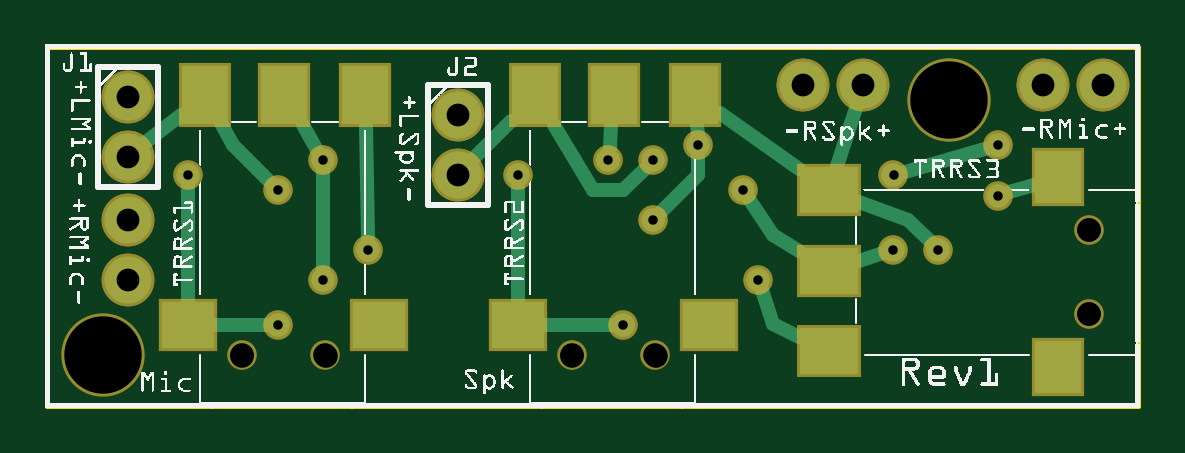
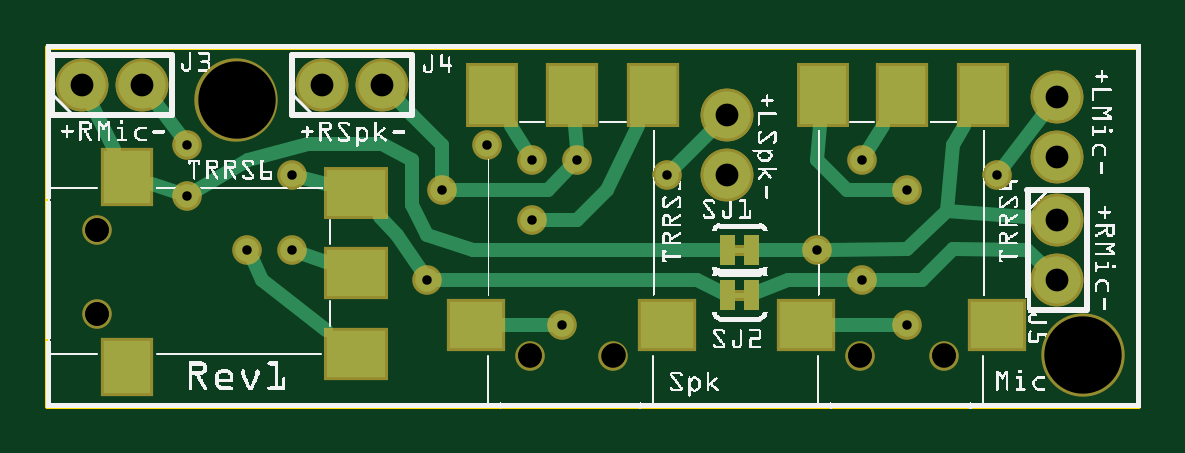
Circuit board: 10 layer files. Board 46.2 x 15.2 mm.
- outline: Three TRRS Jacks, Prewired_contour.gm1 (367 bytes)
- bottom_copper: Three TRRS Jacks, Prewired_copperBottom.gbl (3408 bytes)
- top_copper: Three TRRS Jacks, Prewired_copperTop.gtl (2379 bytes)
- drill: Three TRRS Jacks, Prewired_drill.txt (802 bytes)
- bottom_mask: Three TRRS Jacks, Prewired_maskBottom.gbs (1980 bytes)
- top_mask: Three TRRS Jacks, Prewired_maskTop.gts (1533 bytes)
- paste: Three TRRS Jacks, Prewired_pasteMaskBottom.gbp (1325 bytes)
- paste: Three TRRS Jacks, Prewired_pasteMaskTop.gtp (921 bytes)
- bottom_silk: Three TRRS Jacks, Prewired_silkBottom.gbo (131773 bytes)
- top_silk: Three TRRS Jacks, Prewired_silkTop.gto (117125 bytes)

=== outline: Three TRRS Jacks, Prewired_contour.gm1 ===
G04 MADE WITH FRITZING*
G04 WWW.FRITZING.ORG*
G04 DOUBLE SIDED*
G04 HOLES PLATED*
G04 CONTOUR ON CENTER OF CONTOUR VECTOR*
%ASAXBY*%
%FSLAX23Y23*%
%MOIN*%
%OFA0B0*%
%SFA1.0B1.0*%
%ADD10R,1.825520X0.606102*%
%ADD11C,0.008000*%
%ADD10C,0.008*%
%LNCONTOUR*%
G90*
G70*
G54D10*
G54D11*
X4Y602D02*
X1822Y602D01*
X1822Y4D01*
X4Y4D01*
X4Y602D01*
D02*
G04 End of contour*
M02*
=== bottom_copper: Three TRRS Jacks, Prewired_copperBottom.gbl ===
G04 MADE WITH FRITZING*
G04 WWW.FRITZING.ORG*
G04 DOUBLE SIDED*
G04 HOLES PLATED*
G04 CONTOUR ON CENTER OF CONTOUR VECTOR*
%ASAXBY*%
%FSLAX23Y23*%
%MOIN*%
%OFA0B0*%
%SFA1.0B1.0*%
%ADD10C,0.039370*%
%ADD11C,0.078000*%
%ADD12R,0.088792X0.078736*%
%ADD13R,0.078750X0.098417*%
%ADD14R,0.088778X0.078736*%
%ADD15R,0.078208X0.098417*%
%ADD16R,0.078736X0.088792*%
%ADD17R,0.098417X0.078750*%
%ADD18R,0.078736X0.088778*%
%ADD19R,0.098417X0.078208*%
%ADD20C,0.008000*%
%ADD21C,0.024000*%
%ADD22R,0.001000X0.001000*%
%LNCOPPER0*%
G90*
G70*
G54D10*
X1014Y414D03*
X1014Y314D03*
X964Y139D03*
X389Y364D03*
X464Y414D03*
X1089Y438D03*
X939Y414D03*
G54D11*
X139Y313D03*
X139Y213D03*
X139Y313D03*
X139Y213D03*
G54D10*
X539Y264D03*
G54D11*
X1764Y539D03*
X1664Y539D03*
X1764Y539D03*
X1664Y539D03*
X1364Y539D03*
X1264Y539D03*
X1364Y539D03*
X1264Y539D03*
X689Y489D03*
X689Y389D03*
X689Y489D03*
X689Y389D03*
X139Y519D03*
X139Y419D03*
X139Y519D03*
X139Y419D03*
G54D10*
X464Y214D03*
X1189Y214D03*
X1589Y354D03*
X1414Y264D03*
X1489Y264D03*
X1164Y364D03*
X1589Y439D03*
X1414Y389D03*
X239Y389D03*
X789Y389D03*
X389Y139D03*
G54D12*
X240Y138D03*
G54D13*
X397Y521D03*
G54D14*
X557Y138D03*
G54D13*
X262Y521D03*
G54D15*
X530Y521D03*
G54D16*
X1689Y68D03*
G54D17*
X1307Y225D03*
G54D18*
X1689Y385D03*
G54D17*
X1307Y90D03*
G54D19*
X1307Y358D03*
G54D12*
X790Y138D03*
G54D13*
X947Y521D03*
G54D14*
X1108Y138D03*
G54D13*
X812Y521D03*
G54D15*
X1081Y521D03*
G54D20*
X654Y189D02*
X684Y189D01*
D02*
X654Y264D02*
X684Y264D01*
G54D21*
D02*
X1164Y438D02*
X1214Y489D01*
D02*
X1240Y289D02*
X1267Y318D01*
D02*
X1189Y289D02*
X1113Y264D01*
D02*
X322Y328D02*
X313Y439D01*
D02*
X313Y439D02*
X294Y470D01*
D02*
X520Y264D02*
X389Y265D01*
D02*
X1464Y214D02*
X1357Y130D01*
D02*
X988Y364D02*
X1145Y364D01*
D02*
X1164Y383D02*
X1164Y438D01*
D02*
X189Y263D02*
X313Y265D01*
D02*
X313Y265D02*
X364Y214D01*
D02*
X364Y214D02*
X445Y214D01*
D02*
X322Y328D02*
X169Y316D01*
D02*
X160Y235D02*
X189Y263D01*
D02*
X1607Y360D02*
X1648Y373D01*
D02*
X1200Y230D02*
X1240Y289D01*
D02*
X1480Y247D02*
X1464Y214D01*
D02*
X1396Y257D02*
X1357Y243D01*
D02*
X1600Y454D02*
X1646Y515D01*
D02*
X1357Y373D02*
X1396Y384D01*
D02*
X1751Y512D02*
X1711Y431D01*
D02*
X1214Y414D02*
X1214Y338D01*
D02*
X1214Y338D02*
X1189Y289D01*
D02*
X1264Y440D02*
X1214Y414D01*
D02*
X1388Y440D02*
X1264Y440D01*
D02*
X1573Y364D02*
X1488Y414D01*
D02*
X1488Y414D02*
X1388Y440D01*
D02*
X710Y468D02*
X775Y403D01*
D02*
X227Y404D02*
X157Y495D01*
D02*
X454Y430D02*
X429Y470D01*
D02*
X389Y265D02*
X322Y328D01*
D02*
X408Y139D02*
X511Y138D01*
D02*
X983Y139D02*
X1062Y138D01*
D02*
X539Y414D02*
X534Y470D01*
D02*
X408Y364D02*
X489Y364D01*
D02*
X489Y364D02*
X539Y414D01*
D02*
X940Y433D02*
X943Y470D01*
D02*
X939Y314D02*
X890Y364D01*
D02*
X995Y314D02*
X939Y314D01*
D02*
X952Y400D02*
X988Y364D01*
D02*
X1214Y489D02*
X1243Y518D01*
D02*
X1024Y430D02*
X1049Y470D01*
D02*
X890Y364D02*
X837Y470D01*
D02*
X1113Y264D02*
X696Y264D01*
D02*
X558Y264D02*
X642Y264D01*
D02*
X739Y214D02*
X696Y192D01*
D02*
X1170Y214D02*
X739Y214D01*
D02*
X588Y214D02*
X642Y192D01*
D02*
X483Y214D02*
X588Y214D01*
G36*
X636Y164D02*
X636Y214D01*
X661Y214D01*
X661Y164D01*
X636Y164D01*
G37*
D02*
G36*
X676Y164D02*
X676Y214D01*
X701Y214D01*
X701Y164D01*
X676Y164D01*
G37*
D02*
G36*
X636Y239D02*
X636Y289D01*
X661Y289D01*
X661Y239D01*
X636Y239D01*
G37*
D02*
G36*
X676Y239D02*
X676Y289D01*
X701Y289D01*
X701Y239D01*
X676Y239D01*
G37*
D02*
G54D22*
D02*
G04 End of Copper0*
M02*
=== top_copper: Three TRRS Jacks, Prewired_copperTop.gtl ===
G04 MADE WITH FRITZING*
G04 WWW.FRITZING.ORG*
G04 DOUBLE SIDED*
G04 HOLES PLATED*
G04 CONTOUR ON CENTER OF CONTOUR VECTOR*
%ASAXBY*%
%FSLAX23Y23*%
%MOIN*%
%OFA0B0*%
%SFA1.0B1.0*%
%ADD10C,0.039370*%
%ADD11C,0.078000*%
%ADD12R,0.088792X0.078736*%
%ADD13R,0.078750X0.098417*%
%ADD14R,0.088778X0.078736*%
%ADD15R,0.078208X0.098417*%
%ADD16R,0.078736X0.088792*%
%ADD17R,0.098417X0.078750*%
%ADD18R,0.078736X0.088778*%
%ADD19R,0.098417X0.078208*%
%ADD20C,0.024000*%
%ADD21R,0.001000X0.001000*%
%LNCOPPER1*%
G90*
G70*
G54D10*
X1014Y414D03*
X1014Y314D03*
X964Y139D03*
X389Y364D03*
X464Y414D03*
X1089Y438D03*
X939Y414D03*
X539Y264D03*
G54D11*
X139Y313D03*
X139Y213D03*
X139Y313D03*
X139Y213D03*
X1764Y539D03*
X1664Y539D03*
X1764Y539D03*
X1664Y539D03*
X1364Y539D03*
X1264Y539D03*
X1364Y539D03*
X1264Y539D03*
X689Y489D03*
X689Y389D03*
X689Y489D03*
X689Y389D03*
X139Y519D03*
X139Y419D03*
X139Y519D03*
X139Y419D03*
G54D10*
X464Y214D03*
X1189Y214D03*
X1589Y354D03*
X1414Y264D03*
X1489Y264D03*
X1164Y364D03*
X1589Y439D03*
X1414Y389D03*
X239Y389D03*
X789Y389D03*
X389Y139D03*
G54D12*
X1106Y139D03*
G54D13*
X949Y521D03*
G54D14*
X789Y139D03*
G54D13*
X1084Y521D03*
G54D15*
X816Y521D03*
G54D16*
X1689Y385D03*
G54D17*
X1307Y228D03*
G54D18*
X1689Y68D03*
G54D17*
X1307Y363D03*
G54D19*
X1307Y95D03*
G54D12*
X556Y139D03*
G54D13*
X399Y521D03*
G54D14*
X239Y139D03*
G54D13*
X534Y521D03*
G54D15*
X266Y521D03*
G54D20*
X313Y438D02*
X295Y471D01*
D02*
X454Y430D02*
X430Y471D01*
D02*
X1125Y492D02*
X1256Y399D01*
D02*
X710Y411D02*
X776Y479D01*
D02*
X226Y489D02*
X162Y438D01*
D02*
X239Y180D02*
X239Y370D01*
D02*
X464Y364D02*
X464Y395D01*
D02*
X539Y283D02*
X535Y471D01*
D02*
X464Y233D02*
X464Y364D01*
D02*
X789Y370D02*
X789Y180D01*
D02*
X1088Y457D02*
X1087Y471D01*
D02*
X1256Y119D02*
X1214Y140D01*
D02*
X1001Y400D02*
X964Y364D01*
D02*
X1648Y372D02*
X1607Y360D01*
D02*
X964Y364D02*
X914Y364D01*
D02*
X1355Y510D02*
X1320Y404D01*
D02*
X1396Y258D02*
X1357Y245D01*
D02*
X914Y364D02*
X848Y471D01*
D02*
X1439Y314D02*
X1357Y344D01*
D02*
X1088Y389D02*
X1089Y419D01*
D02*
X1476Y277D02*
X1439Y314D01*
D02*
X1214Y140D02*
X1195Y196D01*
D02*
X1214Y289D02*
X1256Y261D01*
D02*
X1174Y348D02*
X1214Y289D01*
D02*
X1433Y394D02*
X1571Y434D01*
D02*
X370Y139D02*
X285Y139D01*
D02*
X375Y377D02*
X313Y438D01*
D02*
X835Y139D02*
X945Y139D01*
D02*
X944Y471D02*
X941Y433D01*
D02*
X1027Y327D02*
X1088Y389D01*
G54D21*
D02*
G04 End of Copper1*
M02*
=== drill: Three TRRS Jacks, Prewired_drill.txt ===
; NON-PLATED HOLES START AT T1
; THROUGH (PLATED) HOLES START AT T100
M48
INCH
T1C0.129000
T2C0.039361
T100C0.038000
T101C0.015748
%
T1
X015065Y005138
X000959Y000888
T2
X003284Y000871
X017399Y001572
X010174Y000878
X004675Y000871
X003284Y000878
X004674Y000878
X008784Y000878
X017399Y001568
X017399Y002959
X010181Y000871
X017399Y002963
X008791Y000871
T100
X006889Y004888
X001389Y003134
X006889Y003888
X016639Y005388
X001389Y002134
X012639Y005388
X017639Y005388
X001389Y004189
X001389Y005189
X013639Y005388
T101
X014139Y002638
X011889Y002138
X014142Y003890
X003889Y001388
X007887Y003891
X009639Y001388
X010139Y004138
X010889Y004384
X003889Y003638
X004639Y002138
X014889Y002638
X015889Y003539
X009389Y004138
X015889Y004388
X002389Y003888
X011639Y003638
X005389Y002638
X010139Y003138
X004639Y004138
T00
M30

=== bottom_mask: Three TRRS Jacks, Prewired_maskBottom.gbs ===
G04 MADE WITH FRITZING*
G04 WWW.FRITZING.ORG*
G04 DOUBLE SIDED*
G04 HOLES PLATED*
G04 CONTOUR ON CENTER OF CONTOUR VECTOR*
%ASAXBY*%
%FSLAX23Y23*%
%MOIN*%
%OFA0B0*%
%SFA1.0B1.0*%
%ADD10C,0.049370*%
%ADD11C,0.049361*%
%ADD12C,0.088000*%
%ADD13C,0.139000*%
%ADD14R,0.098792X0.088736*%
%ADD15R,0.088750X0.108417*%
%ADD16R,0.098778X0.088736*%
%ADD17R,0.088208X0.108417*%
%ADD18R,0.088736X0.098792*%
%ADD19R,0.108417X0.088750*%
%ADD20R,0.088736X0.098778*%
%ADD21R,0.108417X0.088208*%
%ADD22C,0.018000*%
%ADD23C,0.010000*%
%LNMASK0*%
G90*
G70*
G54D10*
X1014Y414D03*
X1014Y314D03*
X964Y139D03*
X389Y364D03*
G54D11*
X468Y87D03*
X328Y87D03*
G54D10*
X464Y414D03*
X1089Y438D03*
X939Y414D03*
X539Y264D03*
G54D12*
X139Y313D03*
X139Y213D03*
X139Y313D03*
X139Y213D03*
X1764Y539D03*
X1664Y539D03*
X1764Y539D03*
X1664Y539D03*
X1364Y539D03*
X1264Y539D03*
X1364Y539D03*
X1264Y539D03*
X689Y489D03*
X689Y389D03*
X689Y489D03*
X689Y389D03*
X139Y519D03*
X139Y419D03*
X139Y519D03*
X139Y419D03*
G54D10*
X464Y214D03*
X1189Y214D03*
X1589Y354D03*
G54D11*
X1740Y296D03*
X1740Y157D03*
G54D10*
X1414Y264D03*
X1489Y264D03*
X1164Y364D03*
X1589Y439D03*
X1414Y389D03*
X239Y389D03*
X789Y389D03*
G54D13*
X1507Y514D03*
X96Y89D03*
G54D10*
X389Y139D03*
G54D11*
X1018Y87D03*
X879Y87D03*
G54D14*
X240Y138D03*
G54D15*
X397Y521D03*
G54D16*
X557Y138D03*
G54D15*
X262Y521D03*
G54D17*
X530Y521D03*
G54D18*
X1689Y68D03*
G54D19*
X1307Y225D03*
G54D20*
X1689Y385D03*
G54D19*
X1307Y90D03*
G54D21*
X1307Y358D03*
G54D14*
X790Y138D03*
G54D15*
X947Y521D03*
G54D16*
X1108Y138D03*
G54D15*
X812Y521D03*
G54D17*
X1081Y521D03*
G54D22*
X654Y189D02*
X684Y189D01*
D02*
X654Y264D02*
X684Y264D01*
G54D23*
G36*
X636Y164D02*
X636Y214D01*
X661Y214D01*
X661Y164D01*
X636Y164D01*
G37*
D02*
G36*
X676Y164D02*
X676Y214D01*
X701Y214D01*
X701Y164D01*
X676Y164D01*
G37*
D02*
G36*
X636Y239D02*
X636Y289D01*
X661Y289D01*
X661Y239D01*
X636Y239D01*
G37*
D02*
G36*
X676Y239D02*
X676Y289D01*
X701Y289D01*
X701Y239D01*
X676Y239D01*
G37*
D02*
G04 End of Mask0*
M02*
=== top_mask: Three TRRS Jacks, Prewired_maskTop.gts ===
G04 MADE WITH FRITZING*
G04 WWW.FRITZING.ORG*
G04 DOUBLE SIDED*
G04 HOLES PLATED*
G04 CONTOUR ON CENTER OF CONTOUR VECTOR*
%ASAXBY*%
%FSLAX23Y23*%
%MOIN*%
%OFA0B0*%
%SFA1.0B1.0*%
%ADD10C,0.049370*%
%ADD11C,0.088000*%
%ADD12C,0.049361*%
%ADD13C,0.139000*%
%ADD14R,0.098792X0.088736*%
%ADD15R,0.088750X0.108417*%
%ADD16R,0.098778X0.088736*%
%ADD17R,0.088208X0.108417*%
%ADD18R,0.088736X0.098792*%
%ADD19R,0.108417X0.088750*%
%ADD20R,0.088736X0.098778*%
%ADD21R,0.108417X0.088208*%
%LNMASK1*%
G90*
G70*
G54D10*
X1014Y414D03*
X1014Y314D03*
X964Y139D03*
X389Y364D03*
X464Y414D03*
X1089Y438D03*
X939Y414D03*
X539Y264D03*
G54D11*
X139Y313D03*
X139Y213D03*
X139Y313D03*
X139Y213D03*
X1764Y539D03*
X1664Y539D03*
X1764Y539D03*
X1664Y539D03*
X1364Y539D03*
X1264Y539D03*
X1364Y539D03*
X1264Y539D03*
X689Y489D03*
X689Y389D03*
X689Y489D03*
X689Y389D03*
X139Y519D03*
X139Y419D03*
X139Y519D03*
X139Y419D03*
G54D10*
X464Y214D03*
X1189Y214D03*
X1589Y354D03*
X1414Y264D03*
X1489Y264D03*
X1164Y364D03*
X1589Y439D03*
X1414Y389D03*
X239Y389D03*
G54D12*
X878Y88D03*
X1017Y88D03*
G54D10*
X789Y389D03*
G54D12*
X1740Y157D03*
X1740Y296D03*
X328Y88D03*
X467Y88D03*
G54D13*
X1507Y514D03*
X96Y89D03*
G54D10*
X389Y139D03*
G54D14*
X1106Y139D03*
G54D15*
X949Y521D03*
G54D16*
X789Y139D03*
G54D15*
X1084Y521D03*
G54D17*
X816Y521D03*
G54D18*
X1689Y385D03*
G54D19*
X1307Y228D03*
G54D20*
X1689Y68D03*
G54D19*
X1307Y363D03*
G54D21*
X1307Y95D03*
G54D14*
X556Y139D03*
G54D15*
X399Y521D03*
G54D16*
X239Y139D03*
G54D15*
X534Y521D03*
G54D17*
X266Y521D03*
G04 End of Mask1*
M02*
=== paste: Three TRRS Jacks, Prewired_pasteMaskBottom.gbp ===
G04 MADE WITH FRITZING*
G04 WWW.FRITZING.ORG*
G04 DOUBLE SIDED*
G04 HOLES PLATED*
G04 CONTOUR ON CENTER OF CONTOUR VECTOR*
%ASAXBY*%
%FSLAX23Y23*%
%MOIN*%
%OFA0B0*%
%SFA1.0B1.0*%
%ADD10C,0.039361*%
%ADD11R,0.088792X0.078736*%
%ADD12R,0.078750X0.098417*%
%ADD13R,0.088778X0.078736*%
%ADD14R,0.078208X0.098417*%
%ADD15R,0.078736X0.088792*%
%ADD16R,0.098417X0.078750*%
%ADD17R,0.078736X0.088778*%
%ADD18R,0.098417X0.078208*%
%ADD19C,0.008000*%
%ADD20R,0.001000X0.001000*%
%LNPASTEMASK0*%
G90*
G70*
G54D10*
X468Y87D03*
X328Y87D03*
X1740Y296D03*
X1740Y157D03*
X1018Y87D03*
X879Y87D03*
G54D11*
X240Y138D03*
G54D12*
X397Y521D03*
G54D13*
X557Y138D03*
G54D12*
X262Y521D03*
G54D14*
X530Y521D03*
G54D15*
X1689Y68D03*
G54D16*
X1307Y225D03*
G54D17*
X1689Y385D03*
G54D16*
X1307Y90D03*
G54D18*
X1307Y358D03*
G54D11*
X790Y138D03*
G54D12*
X947Y521D03*
G54D13*
X1108Y138D03*
G54D12*
X812Y521D03*
G54D14*
X1081Y521D03*
G54D19*
X654Y189D02*
X684Y189D01*
D02*
X654Y264D02*
X684Y264D01*
G36*
X636Y164D02*
X636Y214D01*
X661Y214D01*
X661Y164D01*
X636Y164D01*
G37*
D02*
G36*
X676Y164D02*
X676Y214D01*
X701Y214D01*
X701Y164D01*
X676Y164D01*
G37*
D02*
G36*
X636Y239D02*
X636Y289D01*
X661Y289D01*
X661Y239D01*
X636Y239D01*
G37*
D02*
G36*
X676Y239D02*
X676Y289D01*
X701Y289D01*
X701Y239D01*
X676Y239D01*
G37*
D02*
G54D20*
D02*
G04 End of PasteMask0*
M02*
=== paste: Three TRRS Jacks, Prewired_pasteMaskTop.gtp ===
G04 MADE WITH FRITZING*
G04 WWW.FRITZING.ORG*
G04 DOUBLE SIDED*
G04 HOLES PLATED*
G04 CONTOUR ON CENTER OF CONTOUR VECTOR*
%ASAXBY*%
%FSLAX23Y23*%
%MOIN*%
%OFA0B0*%
%SFA1.0B1.0*%
%ADD10C,0.039361*%
%ADD11R,0.088792X0.078736*%
%ADD12R,0.078750X0.098417*%
%ADD13R,0.088778X0.078736*%
%ADD14R,0.078208X0.098417*%
%ADD15R,0.078736X0.088792*%
%ADD16R,0.098417X0.078750*%
%ADD17R,0.078736X0.088778*%
%ADD18R,0.098417X0.078208*%
%ADD19R,0.001000X0.001000*%
%LNPASTEMASK1*%
G90*
G70*
G54D10*
X878Y88D03*
X1017Y88D03*
X1740Y157D03*
X1740Y296D03*
X328Y88D03*
X467Y88D03*
G54D11*
X1106Y139D03*
G54D12*
X949Y521D03*
G54D13*
X789Y139D03*
G54D12*
X1084Y521D03*
G54D14*
X816Y521D03*
G54D15*
X1689Y385D03*
G54D16*
X1307Y228D03*
G54D17*
X1689Y68D03*
G54D16*
X1307Y363D03*
G54D18*
X1307Y95D03*
G54D11*
X556Y139D03*
G54D12*
X399Y521D03*
G54D13*
X239Y139D03*
G54D12*
X534Y521D03*
G54D14*
X266Y521D03*
G54D19*
D02*
G04 End of PasteMask1*
M02*
=== bottom_silk: Three TRRS Jacks, Prewired_silkBottom.gbo (131773 bytes, source omitted) ===
=== top_silk: Three TRRS Jacks, Prewired_silkTop.gto (117125 bytes, source omitted) ===
